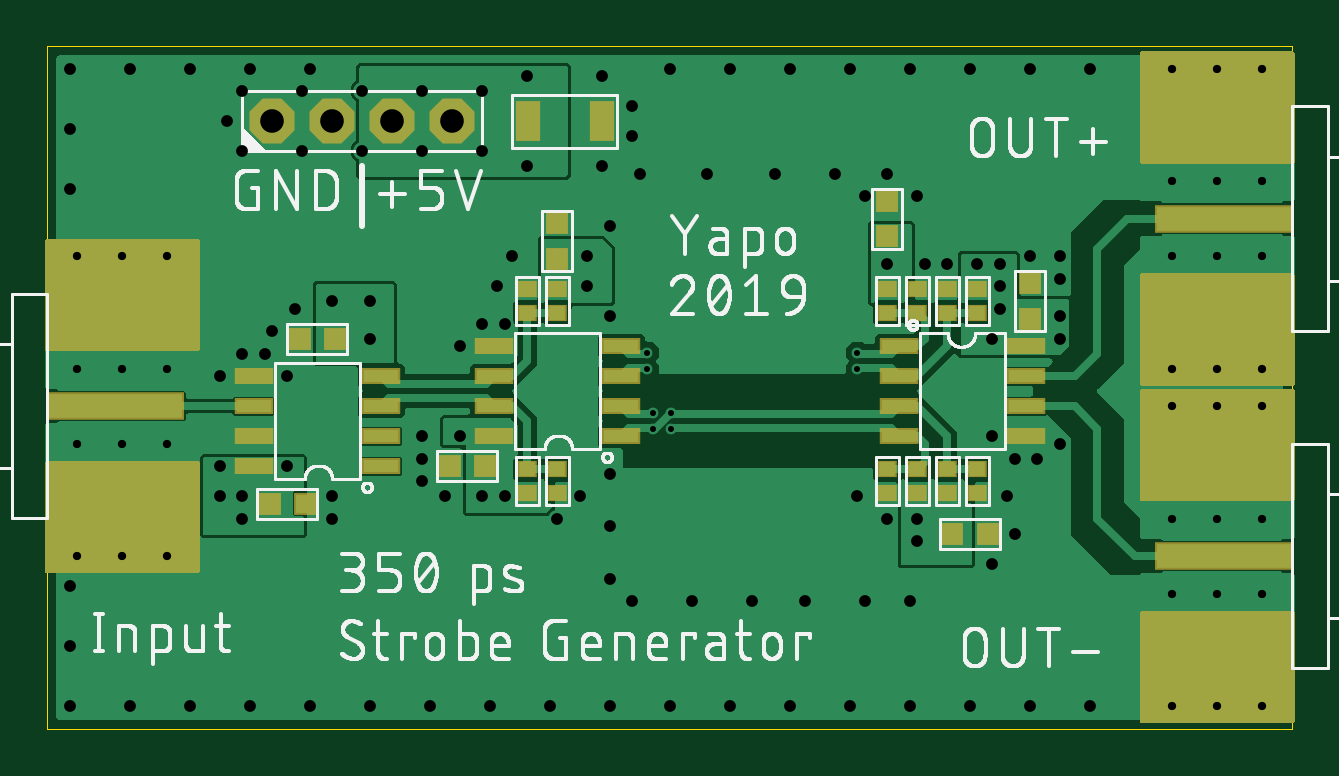
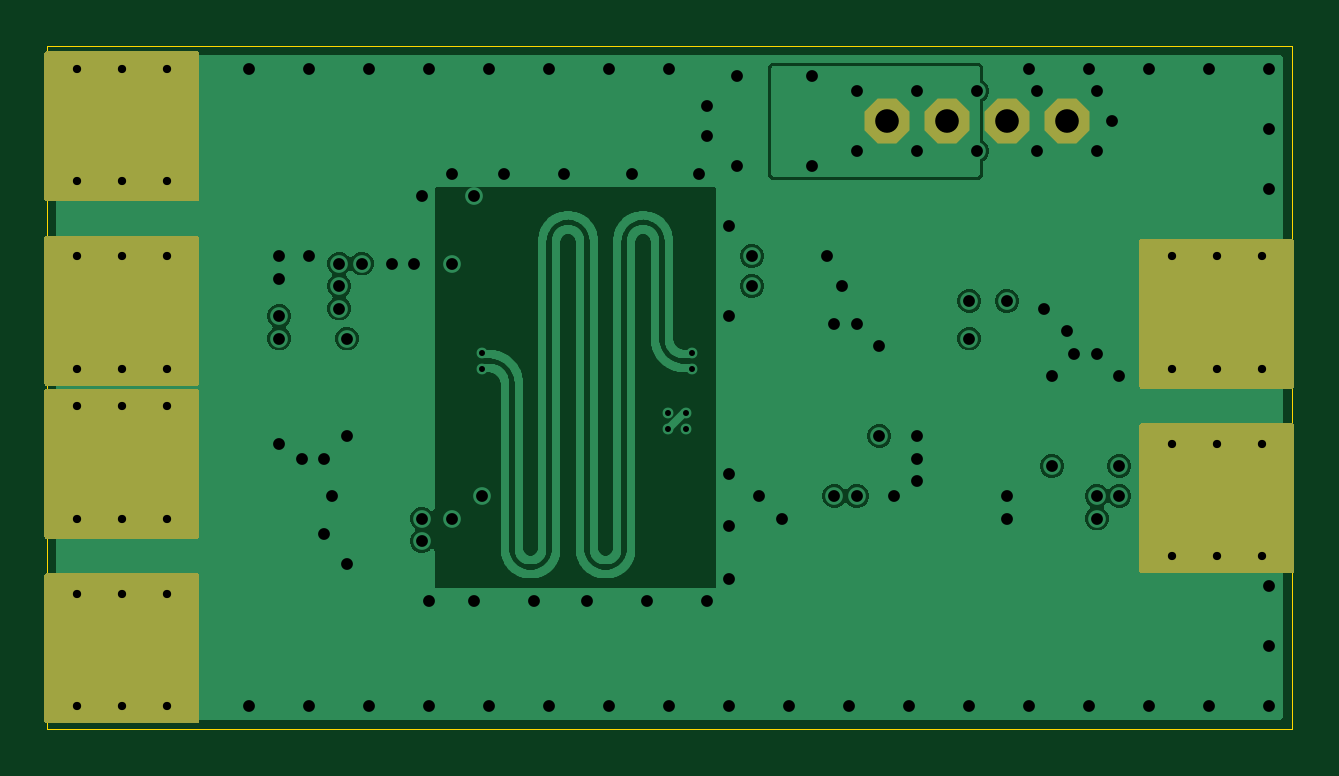
Circuit board: 8 layer files. Board 52.7 x 28.9 mm.
- outline: pecl_pulse_gen.boardoutline.ger (232 bytes)
- bottom_copper: pecl_pulse_gen.bottomlayer.ger (52635 bytes)
- bottom_mask: pecl_pulse_gen.bottomsoldermask.ger (10865 bytes)
- drill: pecl_pulse_gen.drills.xln (2320 bytes)
- paste: pecl_pulse_gen.tcream.ger (1750 bytes)
- top_copper: pecl_pulse_gen.toplayer.ger (73745 bytes)
- top_silk: pecl_pulse_gen.topsilkscreen.ger (103800 bytes)
- top_mask: pecl_pulse_gen.topsoldermask.ger (12706 bytes)

=== outline: pecl_pulse_gen.boardoutline.ger ===
G04 EAGLE Gerber RS-274X export*
G75*
%MOMM*%
%FSLAX34Y34*%
%LPD*%
%INBoard Outline*%
%IPPOS*%
%AMOC8*
5,1,8,0,0,1.08239X$1,22.5*%
G01*
%ADD10C,0.000000*%


D10*
X0Y0D02*
X526850Y0D01*
X526850Y288800D01*
X0Y288800D01*
X0Y0D01*
M02*

=== bottom_copper: pecl_pulse_gen.bottomlayer.ger (52635 bytes, source omitted) ===
=== bottom_mask: pecl_pulse_gen.bottomsoldermask.ger (10865 bytes, source omitted) ===
=== drill: pecl_pulse_gen.drills.xln ===
M48
;GenerationSoftware,Autodesk,EAGLE,9.2.2*%
;CreationDate,2019-02-21T01:10:16Z*%
FMAT,2
ICI,OFF
METRIC,TZ,000.000
T5C0.254
T4C0.350
T3C0.500
T2C1.000
%
G90
M71
T2
X17145Y25717
X14605Y25717
X9525Y25717
X12065Y25717
T3
X25082Y23495
X8573Y952
X27940Y23495
X30797Y23495
X33338Y23495
X24765Y5398
X27305Y5398
X18415Y9843
X32067Y5398
X34608Y5398
X36513Y5398
X952Y952
X952Y3492
X3492Y952
X6032Y952
X10795Y26987
X23812Y21273
X23812Y17463
X23812Y6350
X23812Y8573
X23812Y10795
X23495Y23812
X24765Y25082
X24765Y26352
X23495Y27622
X19685Y20003
X16828Y9843
X7620Y25717
X8255Y24447
X8255Y26987
X29845Y5398
X3492Y27940
X952Y6032
X952Y22860
X952Y25400
X44132Y27940
X41593Y27940
X39053Y27940
X36513Y27940
X33973Y27940
X31432Y27940
X28892Y27940
X26352Y27940
X11112Y27940
X8573Y27940
X6032Y27940
X11112Y952
X952Y27940
X41593Y952
X44132Y952
X39053Y952
X36513Y952
X33973Y952
X31432Y952
X28892Y952
X26352Y952
X23812Y952
X21273Y952
X18733Y952
X16192Y952
X13652Y952
X8255Y8890
X15875Y24447
X18415Y24447
X18415Y26987
X15875Y26987
X13335Y26987
X7302Y11112
X7302Y9843
X8255Y9843
X13335Y24447
X10160Y11112
X35560Y19685
X17463Y12382
X20320Y27622
X20320Y23812
X12065Y9843
X10160Y14922
X22860Y20003
X13652Y16510
X13652Y18098
X12065Y18098
X22860Y18733
X10795Y24447
X42863Y16510
X42863Y17463
X39370Y19685
X40323Y19685
X40323Y18733
X40323Y17780
X40005Y16510
X36830Y8890
X36830Y7937
X19368Y9843
X8255Y15875
X9525Y16828
X10478Y17780
X42863Y12065
X41910Y11430
X40958Y11430
X40005Y12382
X42863Y19050
X42863Y20003
X41593Y20003
X38100Y19685
X37148Y19685
X36830Y22542
X35560Y23495
X34608Y22542
X35560Y8890
X40958Y8255
X7302Y14922
X9208Y15875
X12065Y8890
X15875Y12382
X15875Y11430
X15875Y10478
X17463Y16192
X19368Y17145
X40005Y6985
X40640Y9843
X34290Y9843
X22542Y9843
X18415Y17145
X19050Y18733
X21590Y8890
T4
X47625Y20003
X51435Y20003
X47625Y27940
X49530Y27940
X51435Y27940
X47625Y15240
X49530Y15240
X51435Y15240
X51435Y8890
X49530Y8890
X47625Y8890
X49530Y5715
X51435Y5715
X47625Y5715
X47625Y13652
X49530Y13652
X51435Y13652
X47625Y952
X49530Y952
X51435Y952
X49530Y20003
X1270Y12065
X3175Y12065
X5080Y12065
X3175Y15240
X1270Y15240
X5080Y15240
X5080Y7302
X3175Y7302
X1270Y7302
X5080Y20003
X3175Y20003
X1270Y20003
X51435Y23177
X49530Y23177
X47625Y23177
T5
X34290Y15207
X26416Y12667
X25654Y13368
X26416Y13368
X25400Y15207
X25654Y12667
X34290Y15908
X25400Y15908
M30
=== paste: pecl_pulse_gen.tcream.ger ===
G04 EAGLE Gerber RS-274X export*
G75*
%MOMM*%
%FSLAX34Y34*%
%LPD*%
%INTop Solder Paste*%
%IPPOS*%
%AMOC8*
5,1,8,0,0,1.08239X$1,22.5*%
G01*
%ADD10R,0.800000X0.800000*%
%ADD11R,1.500000X0.550000*%
%ADD12R,0.700000X0.600000*%
%ADD13R,5.715000X1.041400*%
%ADD14R,6.350000X2.540000*%
%ADD15R,0.900000X1.600000*%


D10*
X170300Y111125D03*
X185300Y111125D03*
X415925Y188475D03*
X415925Y173475D03*
D11*
X360350Y161925D03*
X360350Y149225D03*
X360350Y136525D03*
X360350Y123825D03*
X414350Y123825D03*
X414350Y136525D03*
X414350Y149225D03*
X414350Y161925D03*
X242900Y123825D03*
X242900Y136525D03*
X242900Y149225D03*
X242900Y161925D03*
X188900Y161925D03*
X188900Y149225D03*
X188900Y136525D03*
X188900Y123825D03*
D12*
X381000Y99775D03*
X381000Y109775D03*
X368300Y99775D03*
X368300Y109775D03*
X393700Y185975D03*
X393700Y175975D03*
X355600Y185975D03*
X355600Y175975D03*
X393700Y109775D03*
X393700Y99775D03*
X355600Y109775D03*
X355600Y99775D03*
X381000Y175975D03*
X381000Y185975D03*
X368300Y175975D03*
X368300Y185975D03*
D11*
X141300Y111125D03*
X141300Y123825D03*
X141300Y136525D03*
X141300Y149225D03*
X87300Y149225D03*
X87300Y136525D03*
X87300Y123825D03*
X87300Y111125D03*
D12*
X203200Y99775D03*
X203200Y109775D03*
X215900Y185975D03*
X215900Y175975D03*
X215900Y109775D03*
X215900Y99775D03*
X203200Y175975D03*
X203200Y185975D03*
D10*
X106800Y165100D03*
X121800Y165100D03*
X109100Y95250D03*
X94100Y95250D03*
D13*
X28750Y136525D03*
D14*
X31750Y177800D03*
X31750Y95250D03*
D13*
X498300Y215900D03*
D14*
X495300Y174625D03*
X495300Y257175D03*
D13*
X498300Y73025D03*
D14*
X495300Y31750D03*
X495300Y114300D03*
D10*
X398025Y82550D03*
X383025Y82550D03*
X355600Y223400D03*
X355600Y208400D03*
X215900Y213875D03*
X215900Y198875D03*
D15*
X234575Y257175D03*
X203575Y257175D03*
M02*

=== top_copper: pecl_pulse_gen.toplayer.ger (73745 bytes, source omitted) ===
=== top_silk: pecl_pulse_gen.topsilkscreen.ger (103800 bytes, source omitted) ===
=== top_mask: pecl_pulse_gen.topsoldermask.ger (12706 bytes, source omitted) ===
